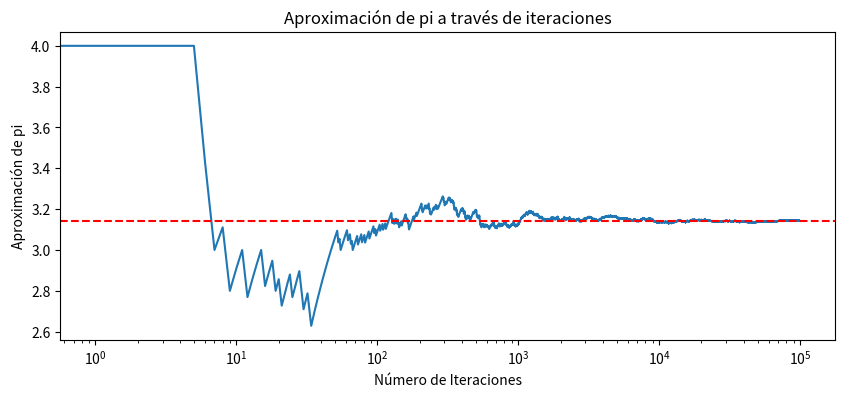

This figure's Python source:
import numpy as np
import matplotlib.pyplot as plt

N = 100000
inside = 0
aproximacion = np.empty(N)
for i in range(N):
    x = np.random.uniform(-1, 1)
    y = np.random.uniform(-1, 1)
    if np.sqrt(x**2 + y**2) <= 1:
        inside = inside + 1
    aproximacion[i] = 4 * inside / (i+1)

plt.figure(figsize=(10,4))
plt.semilogx(aproximacion)
plt.axhline(np.pi,color='red',linestyle='--')
plt.xlabel('Número de Iteraciones')
plt.ylabel('Aproximación de pi')
plt.title('Aproximación de pi a través de iteraciones')